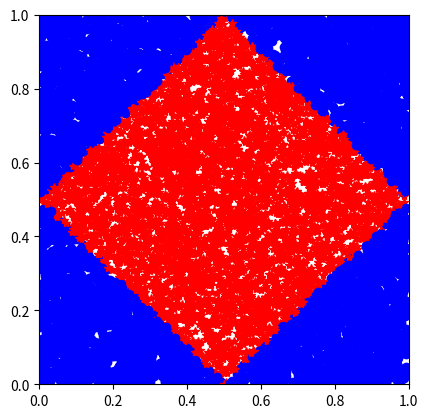

This chart was generated by the following Python code:
from random import random
from math import dist, pi

from matplotlib.pyplot import plot, grid, title, show, axis

def punctePatrat(n, cerinta):
    axis('square')
    axis((0,1,0,1))
    A, B, C, D, E = [0,0], [1, 0], [1, 1], [0, 1], [0.5, 0.5]
    count = 0

    match(cerinta):
        case 1:
            for _ in range(n):
                F = [random(), random()]
                if dist(E, F) < 0.5:
                    count += 1
                    plot(F[0], F[1], 'r*')
                else:
                    plot(F[0], F[1], 'bo')
            print("Probabilitate obtinuta: " + str(count/n))
            print("Probabilitate asteptata: " + str(pi/4))
        case 2:
            for _ in range(n):
                F = [random(), random()]
                if dist(E, F) < min(dist(F, A), dist(F, B), dist(F, C), dist(F, D)):
                    count += 1
                    plot(F[0], F[1], 'r*')
                else:
                    plot(F[0], F[1], 'bo')
            print("Probabilitate obtinuta: " + str(count / n))
            print("Probabilitate asteptata: " + str(1/2))
        case 3:
            for _ in range(n):
                F = [random(), random()]
                DF = dist(D, F)
                AF = dist(A, F)
                FB = dist(B, F)
                CF = dist(C, F)
                triObtuze = (DF*DF + AF*AF < 1) + (AF*AF + FB*FB < 1) + (FB*FB + CF*CF < 1) + (CF*CF + DF*DF < 1)
                if triObtuze == 2:
                    count += 1
                    plot(F[0], F[1], 'r*')
            print("Probabilitate obtinuta: " + str(count / n))
            print("Probabilitate asteptata: " + str(pi / 2 - 1))


punctePatrat(10000, 2)
show()